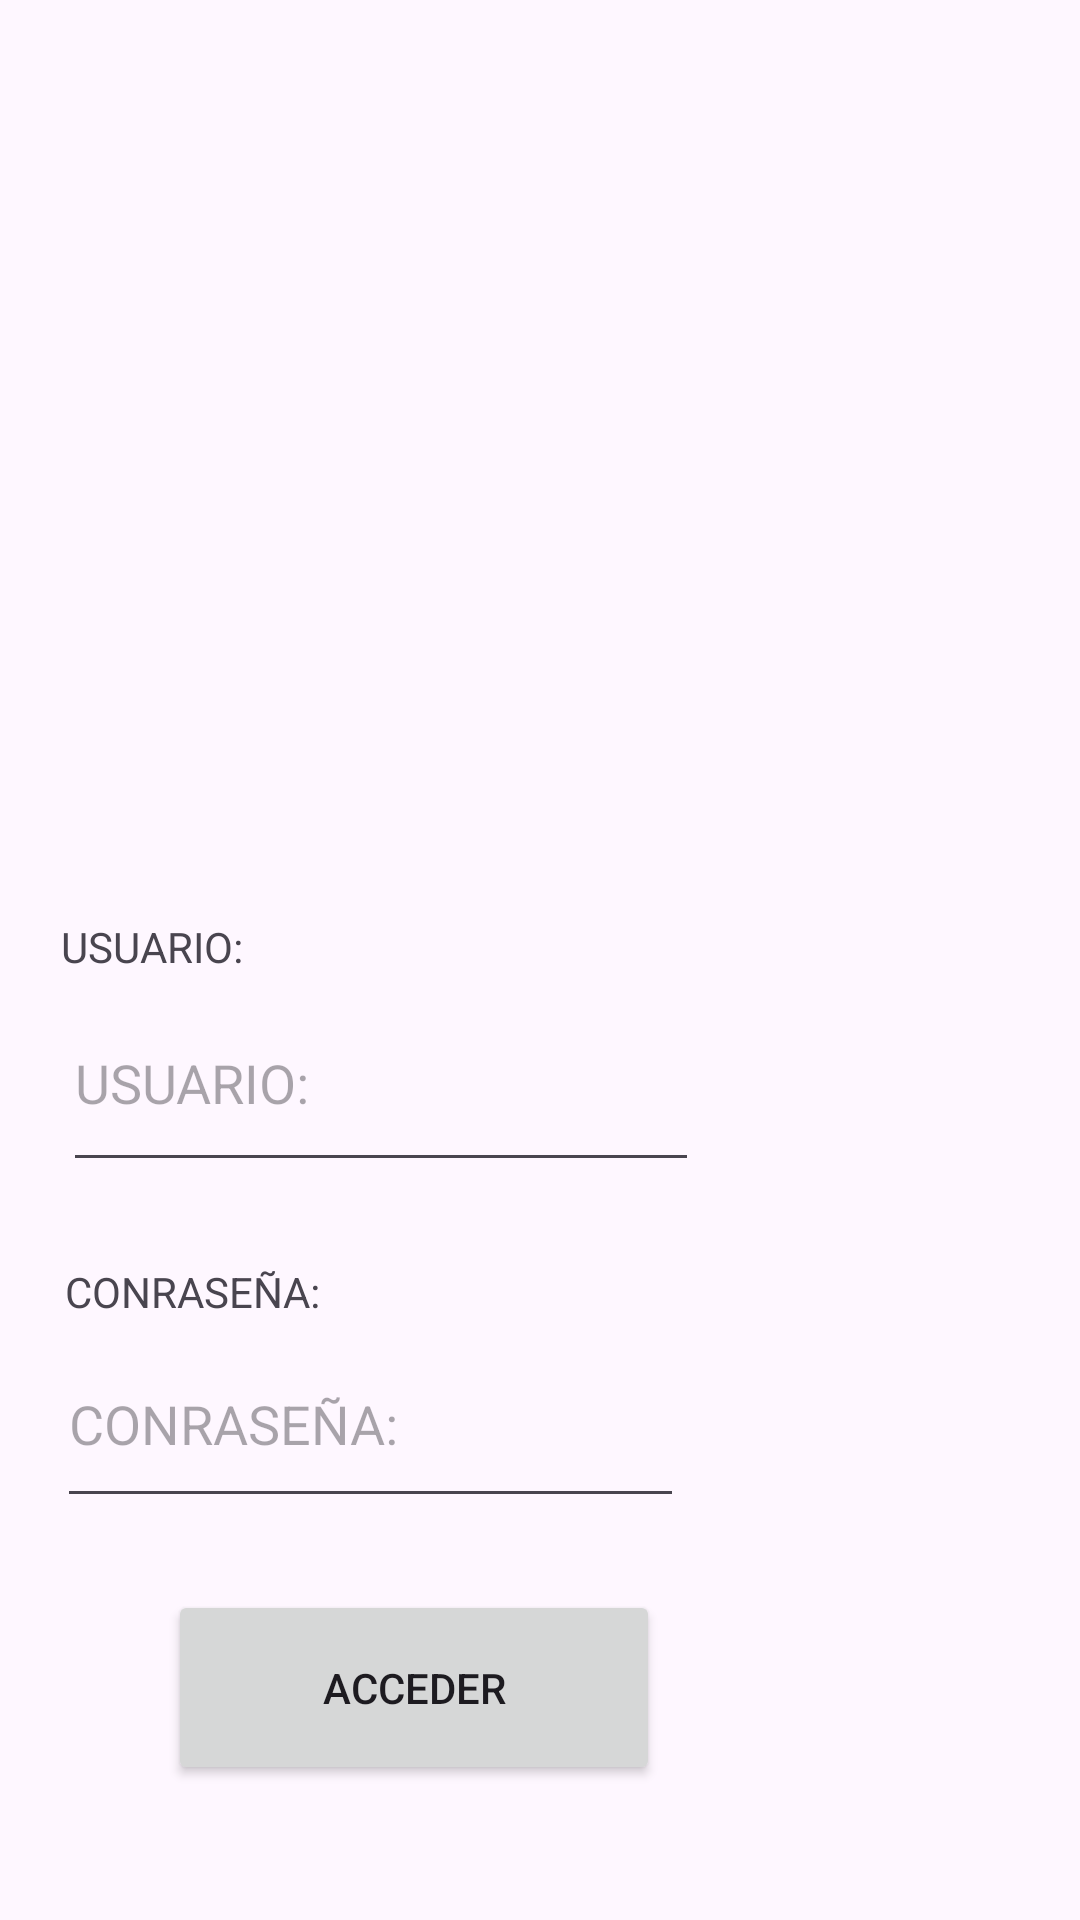

The Android layout XML behind this screen, and the referenced resources:
<!-- AndroidManifest.xml: application theme Theme.BD_SQLite_ROOM_v2 -->
<!-- res/layout/activity_main.xml -->
<?xml version="1.0" encoding="utf-8"?>
<androidx.constraintlayout.widget.ConstraintLayout
    xmlns:android="http://schemas.android.com/apk/res/android"
    xmlns:app="http://schemas.android.com/apk/res-auto"
    xmlns:tools="http://schemas.android.com/tools"
    android:layout_width="match_parent"
    android:layout_height="match_parent"
    tools:context=".MainActivity">

    <ImageView
        android:id="@+id/imageView"
        android:layout_width="wrap_content"
        android:layout_height="wrap_content"
        android:layout_marginTop="140dp"
        android:layout_marginEnd="140dp"
        app:layout_constraintEnd_toEndOf="parent"
        app:layout_constraintTop_toTopOf="parent"
        tools:srcCompat="@tools:sample/avatars" />

    <TextView
        android:id="@+id/textView"
        android:layout_width="wrap_content"
        android:layout_height="wrap_content"
        android:layout_marginTop="306dp"
        android:layout_marginEnd="279dp"
        android:text="@string/txt_usuario"
        app:layout_constraintEnd_toEndOf="parent"
        app:layout_constraintTop_toTopOf="parent" />

    <EditText
        android:id="@+id/caja_usuario"
        android:layout_width="212dp"
        android:layout_height="69dp"
        android:layout_marginEnd="127dp"
        android:ems="10"
        android:hint="@string/txt_usuario"
        android:inputType="text"
        app:layout_constraintEnd_toEndOf="parent"
        app:layout_constraintTop_toBottomOf="@+id/textView" />

    <EditText
        android:id="@+id/caja_contraseña"
        android:layout_width="209dp"
        android:layout_height="66dp"
        android:layout_marginEnd="132dp"
        android:ems="10"
        android:hint="@string/txt_contraseña"
        android:inputType="text"
        app:layout_constraintEnd_toEndOf="parent"
        app:layout_constraintTop_toBottomOf="@+id/textView2" />

    <Button
        android:id="@+id/btn_acceder"
        android:layout_width="164dp"
        android:layout_height="65dp"
        android:layout_marginTop="24dp"
        android:layout_marginEnd="140dp"
        android:onClick="abrirMenu"
        android:text="@string/btn_acceder"
        app:layout_constraintEnd_toEndOf="parent"
        app:layout_constraintTop_toBottomOf="@+id/caja_contraseña" />

    <TextView
        android:id="@+id/textView2"
        android:layout_width="wrap_content"
        android:layout_height="wrap_content"
        android:layout_marginTop="27dp"
        android:layout_marginEnd="253dp"
        android:text="@string/txt_contraseña"
        app:layout_constraintEnd_toEndOf="parent"
        app:layout_constraintTop_toBottomOf="@+id/caja_usuario" />
</androidx.constraintlayout.widget.ConstraintLayout>
<!-- resources referenced by this layout -->
<resources>
  <string name="btn_acceder">ACCEDER</string>
  <string name="txt_usuario">USUARIO: </string>
  <style name="Theme.BD_SQLite_ROOM_v2" parent="Base.Theme.BD_SQLite_ROOM_v2" />
  <style name="Base.Theme.BD_SQLite_ROOM_v2" parent="Theme.Material3.DayNight.NoActionBar">
          
          
      </style>
</resources>
